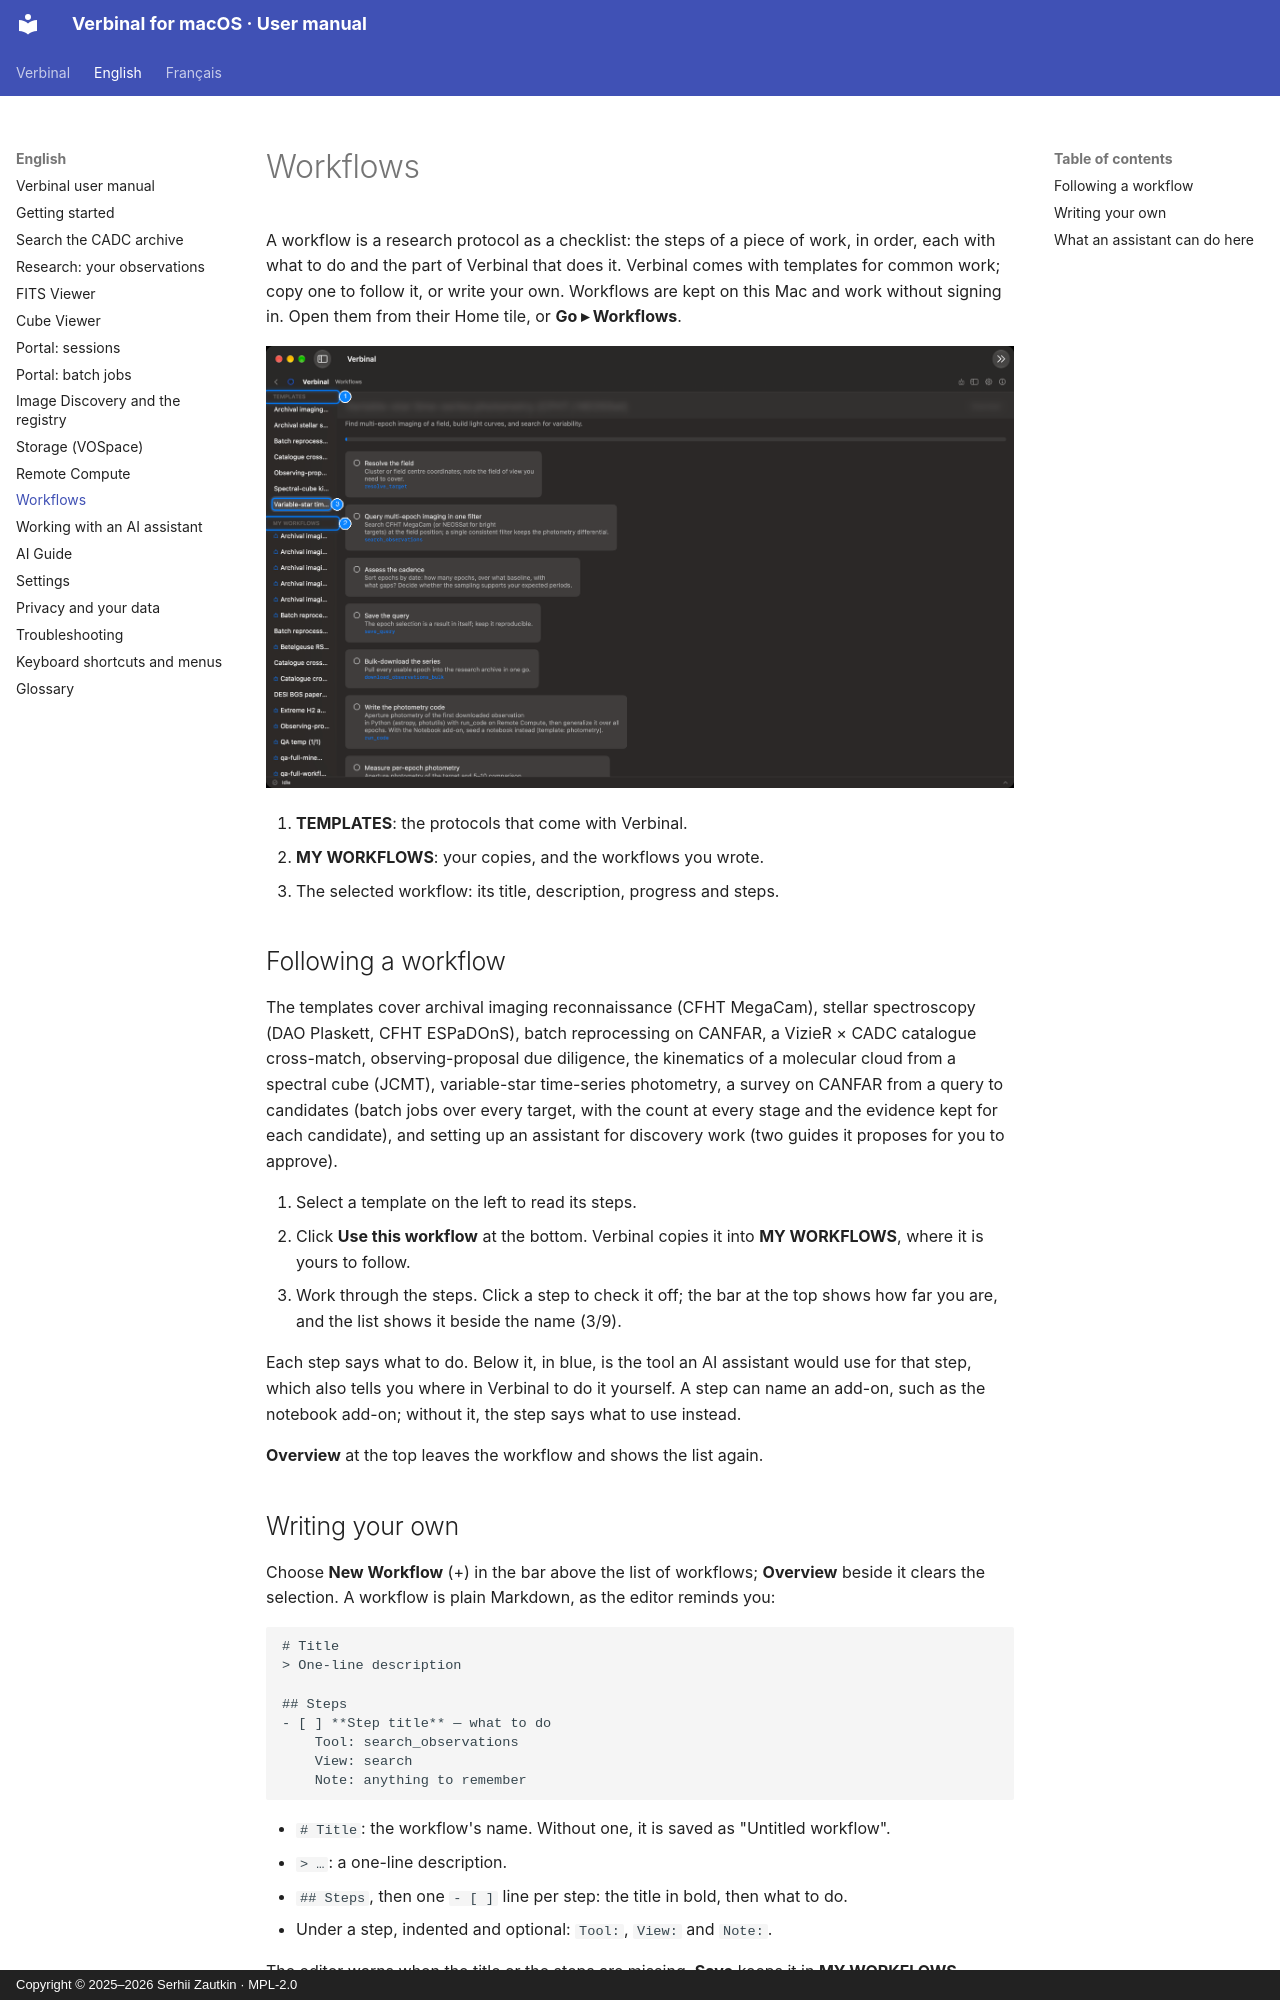

repository: szautkin/canfar-macos · page: en/11-workflows/index.html · generator: mkdocs · copyright: Copyright © 2025–2026 Serhii Zautkin · MPL-2.0

# Workflows

A workflow is a research protocol as a checklist: the steps of a piece of work, in order, each with what
to do and the part of Verbinal that does it. Verbinal comes with templates for common work; copy one to
follow it, or write your own. Workflows are kept on this Mac and work without signing in. Open them
from their Home tile, or **Go ▸ Workflows**.

![Workflows: the templates, your own, and a workflow's steps](../images/en/11-workflows/workflows.png)

1. **TEMPLATES**: the protocols that come with Verbinal.
2. **MY WORKFLOWS**: your copies, and the workflows you wrote.
3. The selected workflow: its title, description, progress and steps.

## Following a workflow

The templates cover archival imaging reconnaissance (CFHT MegaCam), stellar spectroscopy (DAO Plaskett,
CFHT ESPaDOnS), batch reprocessing on CANFAR, a VizieR × CADC catalogue cross-match, observing-proposal
due diligence, the kinematics of a molecular cloud from a spectral cube (JCMT), variable-star
time-series photometry, a survey on CANFAR from a query to candidates (batch jobs over every target,
with the count at every stage and the evidence kept for each candidate), and setting up an assistant
for discovery work (two guides it proposes for you to approve).

1. Select a template on the left to read its steps.
2. Click **Use this workflow** at the bottom. Verbinal copies it into **MY WORKFLOWS**, where it is
   yours to follow.
3. Work through the steps. Click a step to check it off; the bar at the top shows how far you are, and
   the list shows it beside the name (3/9).

Each step says what to do. Below it, in blue, is the tool an AI assistant would use for that step,
which also tells you where in Verbinal to do it yourself. A step can name an add-on, such as the
notebook add-on; without it, the step says what to use instead.

**Overview** at the top leaves the workflow and shows the list again.
